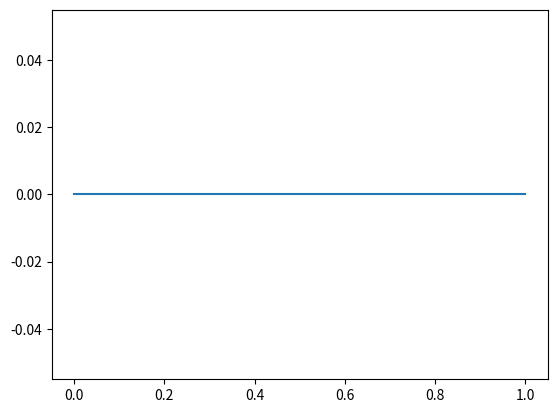

The matplotlib source for this figure:
#scipy.stats.rice() é uma variável aleatória contínua de Rice. 
# Ele é herdado dos métodos genéricos como uma instância da classe rv_continuous . 
# Ele completa os métodos com detalhes específicos para essa distribuição específica.

#https://www.geeksforgeeks.org/python-rice-distribution-in-statistics/?ref=gcse
import numpy as np
import matplotlib.pyplot as plt
from scipy.stats import rice

numargs = rice.numargs
a, b = 4.32, 3.18
rv = rice (a, b)

print ("RV : \n", rv)

quantile = np.arange (0.01, 1, 0.1) 
# Random Variates 
R = rice.rvs(a, b) 
print ("Random Variates : \n", R) 

# PDF 
R = rice.pdf(a, b, quantile) 
print ("\nProbability Distribution : \n", R) 

distributionn = np.linspace(0, np.minimum(rv.dist.b, 1)) 
print("Distribution : \n", distributionn) 
plot = plt.plot(distributionn, rv.pdf(distributionn))

plt.show()